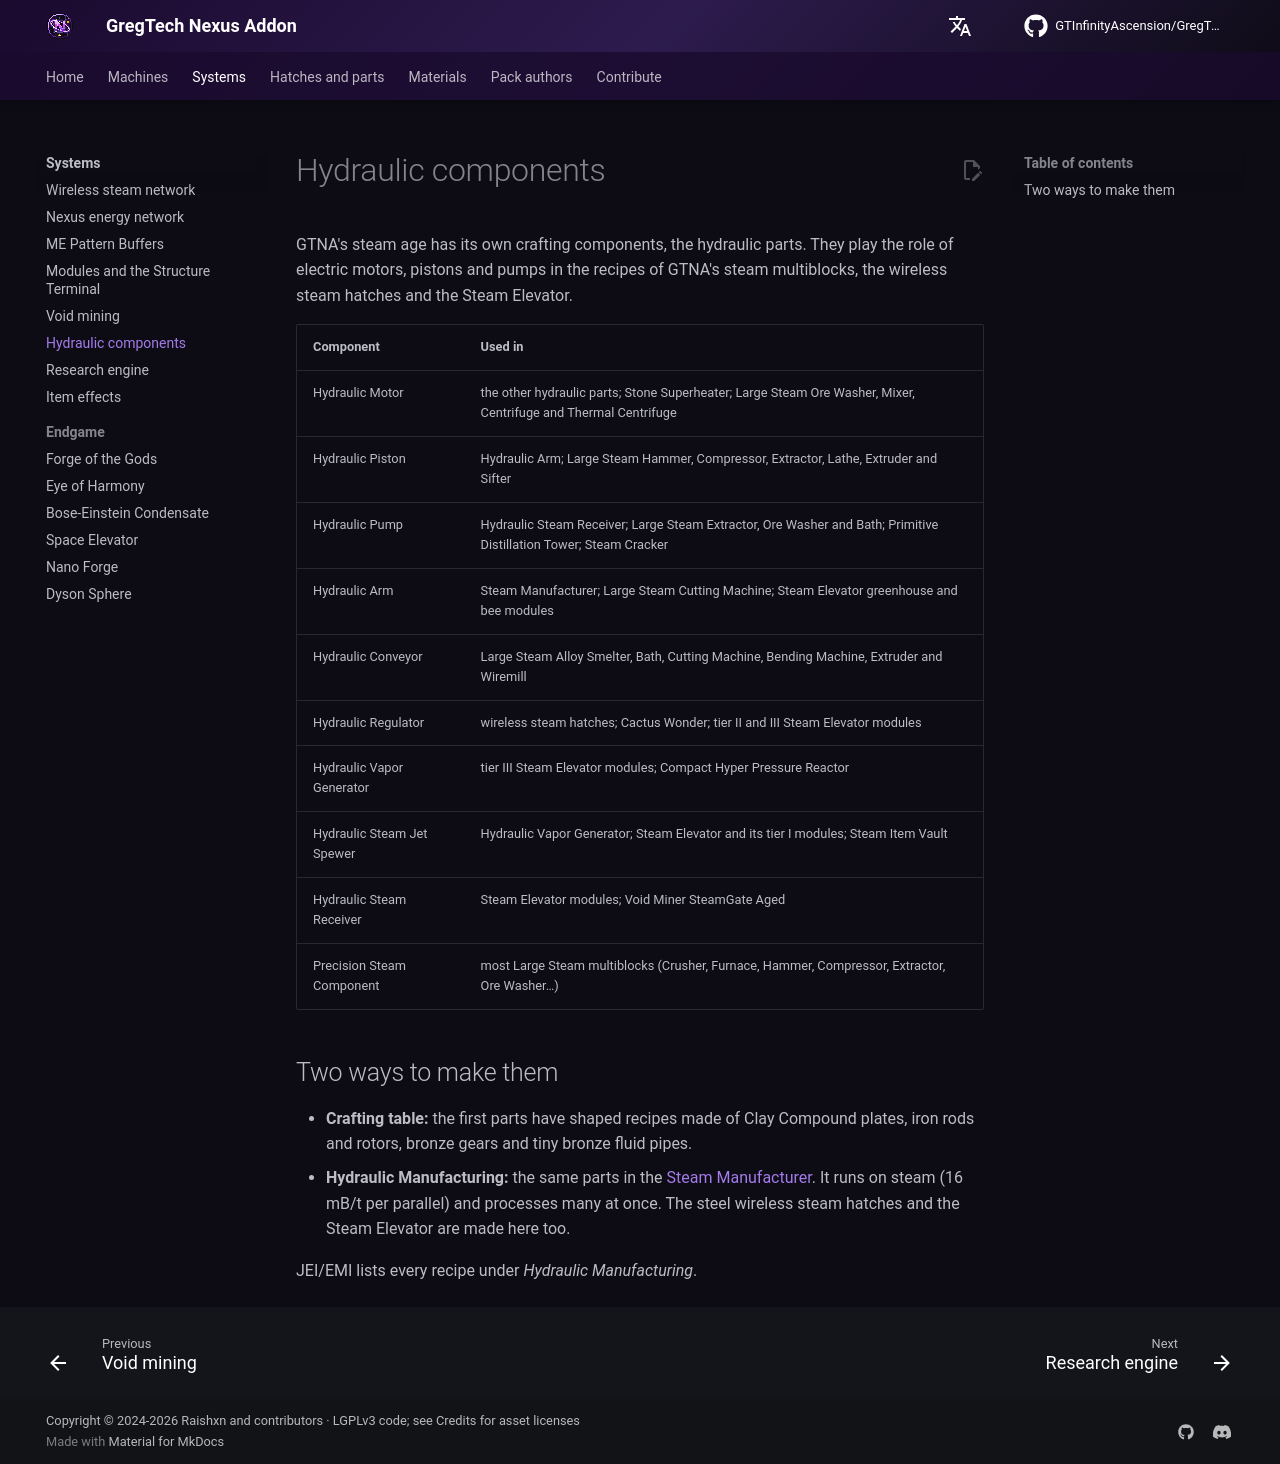

repository: GTInfinityAscension/GregTech-Nexus-Addon · page: gameplay/systems/hydraulic-system/index.html · generator: mkdocs

# Hydraulic components

GTNA's steam age has its own crafting components, the hydraulic parts. They play the role of electric motors, pistons and pumps in the recipes of GTNA's steam multiblocks, the wireless steam hatches and the Steam Elevator.

| Component | Used in |
|---|---|
| Hydraulic Motor | the other hydraulic parts; Stone Superheater; Large Steam Ore Washer, Mixer, Centrifuge and Thermal Centrifuge |
| Hydraulic Piston | Hydraulic Arm; Large Steam Hammer, Compressor, Extractor, Lathe, Extruder and Sifter |
| Hydraulic Pump | Hydraulic Steam Receiver; Large Steam Extractor, Ore Washer and Bath; Primitive Distillation Tower; Steam Cracker |
| Hydraulic Arm | Steam Manufacturer; Large Steam Cutting Machine; Steam Elevator greenhouse and bee modules |
| Hydraulic Conveyor | Large Steam Alloy Smelter, Bath, Cutting Machine, Bending Machine, Extruder and Wiremill |
| Hydraulic Regulator | wireless steam hatches; Cactus Wonder; tier II and III Steam Elevator modules |
| Hydraulic Vapor Generator | tier III Steam Elevator modules; Compact Hyper Pressure Reactor |
| Hydraulic Steam Jet Spewer | Hydraulic Vapor Generator; Steam Elevator and its tier I modules; Steam Item Vault |
| Hydraulic Steam Receiver | Steam Elevator modules; Void Miner SteamGate Aged |
| Precision Steam Component | most Large Steam multiblocks (Crusher, Furnace, Hammer, Compressor, Extractor, Ore Washer…) |

## Two ways to make them

- **Crafting table:** the first parts have shaped recipes made of Clay Compound plates, iron rods and rotors, bronze gears and tiny bronze fluid pipes.
- **Hydraulic Manufacturing:** the same parts in the [Steam Manufacturer](../machines/catalog/steam_manufacturer.md). It runs on steam (16 mB/t per parallel) and processes many at once. The steel wireless steam hatches and the Steam Elevator are made here too.

JEI/EMI lists every recipe under *Hydraulic Manufacturing*.
